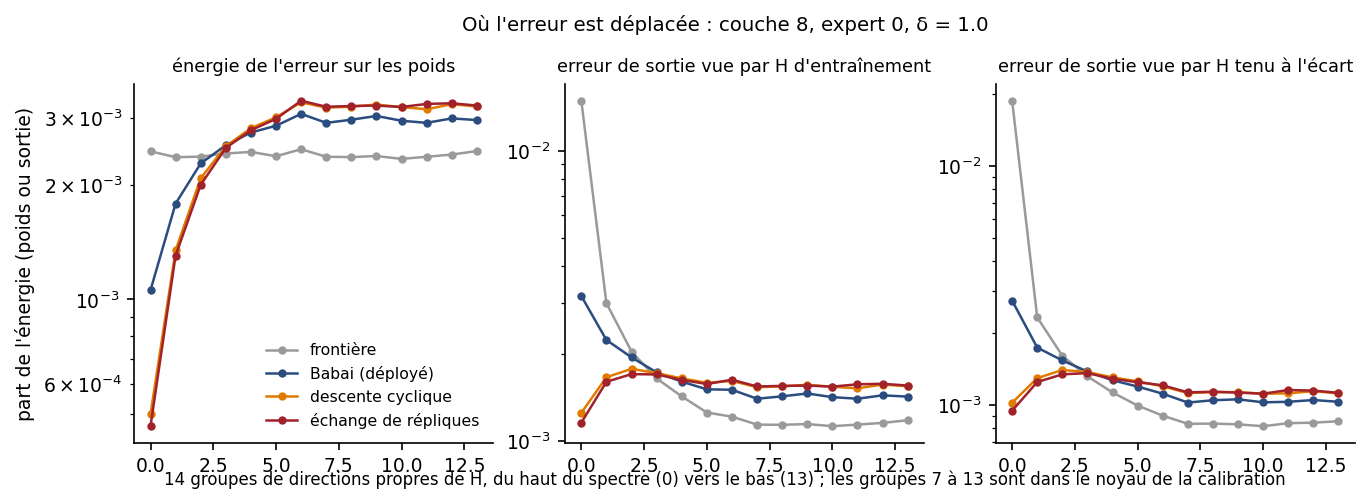

The data file committed next to this chart (first rows):
methode, groupe, lam_moy, n_dir, part_train, part_calib, part_eval, energie_poids
frontiere, 0, 4.885, 206, 0.01486, 0.02642, 0.01874, 0.002448
frontiere, 1, 1.083, 206, 0.002989, 0.003572, 0.002328, 0.002363
frontiere, 2, 0.7355, 206, 0.002037, 0.001726, 0.00161, 0.002371
frontiere, 3, 0.5829, 206, 0.001646, 0.00093, 0.00132, 0.002416
frontiere, 4, 0.501, 206, 0.001428, 0.0004857, 0.001131, 0.00244
frontiere, 5, 0.4529, 206, 0.001257, 0.0002146, 0.0009963, 0.002376
frontiere, 6, 0.4198, 206, 0.001216, 4.0219229203909544e-05, 0.000904, 0.002479
frontiere, 7, 0.4128, 206, 0.001142, 1.2547053311753906e-18, 0.0008359, 0.002369
frontiere, 8, 0.4128, 206, 0.00114, 6.763427911004776e-19, 0.0008376, 0.002364
frontiere, 9, 0.4128, 206, 0.001147, 2.794043335908321e-19, 0.0008318, 0.002379
frontiere, 10, 0.4128, 205, 0.001127, -1.0931628158454473e-19, 0.0008168, 0.002338
frontiere, 11, 0.4128, 205, 0.001142, -4.685019012102612e-19, 0.0008411, 0.002369
frontiere, 12, 0.4128, 205, 0.001157, -9.431697811228013e-19, 0.0008452, 0.0024
frontiere, 13, 0.4128, 205, 0.001182, -2.3030450980435252e-18, 0.0008569, 0.002452
babai, 0, 4.885, 206, 0.003163, 0.005122, 0.002737, 0.001058
babai, 1, 1.083, 206, 0.002232, 0.002648, 0.001741, 0.001785
babai, 2, 0.7355, 206, 0.001945, 0.001638, 0.001539, 0.002275
babai, 3, 0.5829, 206, 0.001727, 0.0009714, 0.001383, 0.00254
babai, 4, 0.501, 206, 0.001605, 0.0005454, 0.001271, 0.002743
babai, 5, 0.4529, 206, 0.00151, 0.0002574, 0.001196, 0.002857
babai, 6, 0.4198, 206, 0.001505, 4.8188994418118786e-05, 0.001117, 0.00307
babai, 7, 0.4128, 206, 0.001402, 1.5353422387742869e-18, 0.001026, 0.002908
babai, 8, 0.4128, 206, 0.001428, 8.449739125028691e-19, 0.001049, 0.002963
babai, 9, 0.4128, 206, 0.001461, 3.5273676080929113e-19, 0.001058, 0.003031
babai, 10, 0.4128, 205, 0.001419, -1.3971124760514108e-19, 0.001028, 0.002944
babai, 11, 0.4128, 205, 0.001402, -5.781138313274626e-19, 0.001033, 0.002908
babai, 12, 0.4128, 205, 0.00144, -1.1731162907568562e-18, 0.001051, 0.002987
babai, 13, 0.4128, 205, 0.001425, -2.783969207339834e-18, 0.001033, 0.002957
cd, 0, 4.885, 206, 0.001253, 0.001953, 0.001024, 0.0005
cd, 1, 1.083, 206, 0.001662, 0.001956, 0.001297, 0.001346
cd, 2, 0.7355, 206, 0.001776, 0.001492, 0.001404, 0.002081
cd, 3, 0.5829, 206, 0.001716, 0.0009638, 0.001376, 0.002525
cd, 4, 0.501, 206, 0.001647, 0.0005591, 0.001306, 0.002815
cd, 5, 0.4529, 206, 0.00159, 0.0002716, 0.001259, 0.003006
cd, 6, 0.4198, 206, 0.001614, 5.23654283421897e-05, 0.001199, 0.003291
cd, 7, 0.4128, 206, 0.001537, 1.692126855896841e-18, 0.001124, 0.003187
cd, 8, 0.4128, 206, 0.001545, 9.069759204881764e-19, 0.001134, 0.003205
cd, 9, 0.4128, 206, 0.001566, 3.709855491822658e-19, 0.001135, 0.003248
cd, 10, 0.4128, 205, 0.001541, -1.472150050289398e-19, 0.001116, 0.003197
cd, 11, 0.4128, 205, 0.001522, -6.25795327439591e-19, 0.001121, 0.003157
cd, 12, 0.4128, 205, 0.001569, -1.2821267710163049e-18, 0.001145, 0.003254
cd, 13, 0.4128, 205, 0.001547, -3.0313567546063986e-18, 0.00112, 0.00321
pt, 0, 4.885, 206, 0.001159, 0.001806, 0.0009483, 0.0004649
pt, 1, 1.083, 206, 0.001603, 0.00188, 0.00125, 0.001304
pt, 2, 0.7355, 206, 0.001703, 0.001427, 0.001346, 0.002
pt, 3, 0.5829, 206, 0.001699, 0.0009546, 0.001362, 0.002499
pt, 4, 0.501, 206, 0.001627, 0.0005526, 0.001289, 0.002781
pt, 5, 0.4529, 206, 0.001575, 0.0002684, 0.001247, 0.002979
pt, 6, 0.4198, 206, 0.001629, 5.283706837537139e-05, 0.001211, 0.003323
pt, 7, 0.4128, 206, 0.001545, 1.7017147008003484e-18, 0.001131, 0.003204
pt, 8, 0.4128, 206, 0.001552, 9.197051558533207e-19, 0.001139, 0.003219
pt, 9, 0.4128, 206, 0.001556, 3.648775053158545e-19, 0.001129, 0.003227
pt, 10, 0.4128, 205, 0.001542, -1.4858038763247911e-19, 0.001117, 0.0032
pt, 11, 0.4128, 205, 0.001572, -6.460895183748242e-19, 0.001157, 0.00326
pt, 12, 0.4128, 205, 0.001578, -1.287209636158469e-18, 0.001151, 0.003273
pt, 13, 0.4128, 205, 0.001556, -3.0258435634419624e-18, 0.001126, 0.003227
